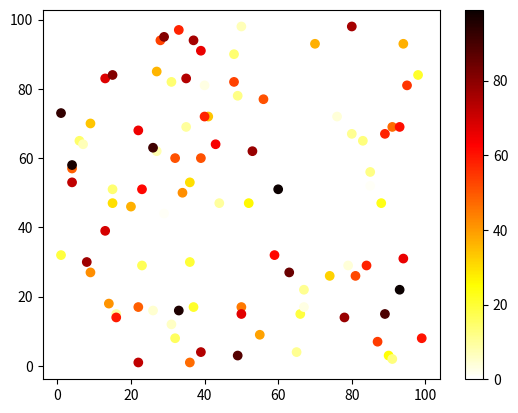

Generate this figure with matplotlib:
import matplotlib.pyplot as plt
import numpy as np

x = np.random.randint(100, size=(100))
y = np.random.randint(100, size=(100))
colors = np.random.randint(100, size=(100))

plt.scatter(x, y, c=colors, cmap='hot_r')

plt.colorbar()

plt.show()




# Greys_r



# Available ColorMaps
# You can choose any of the built-in colormaps:
